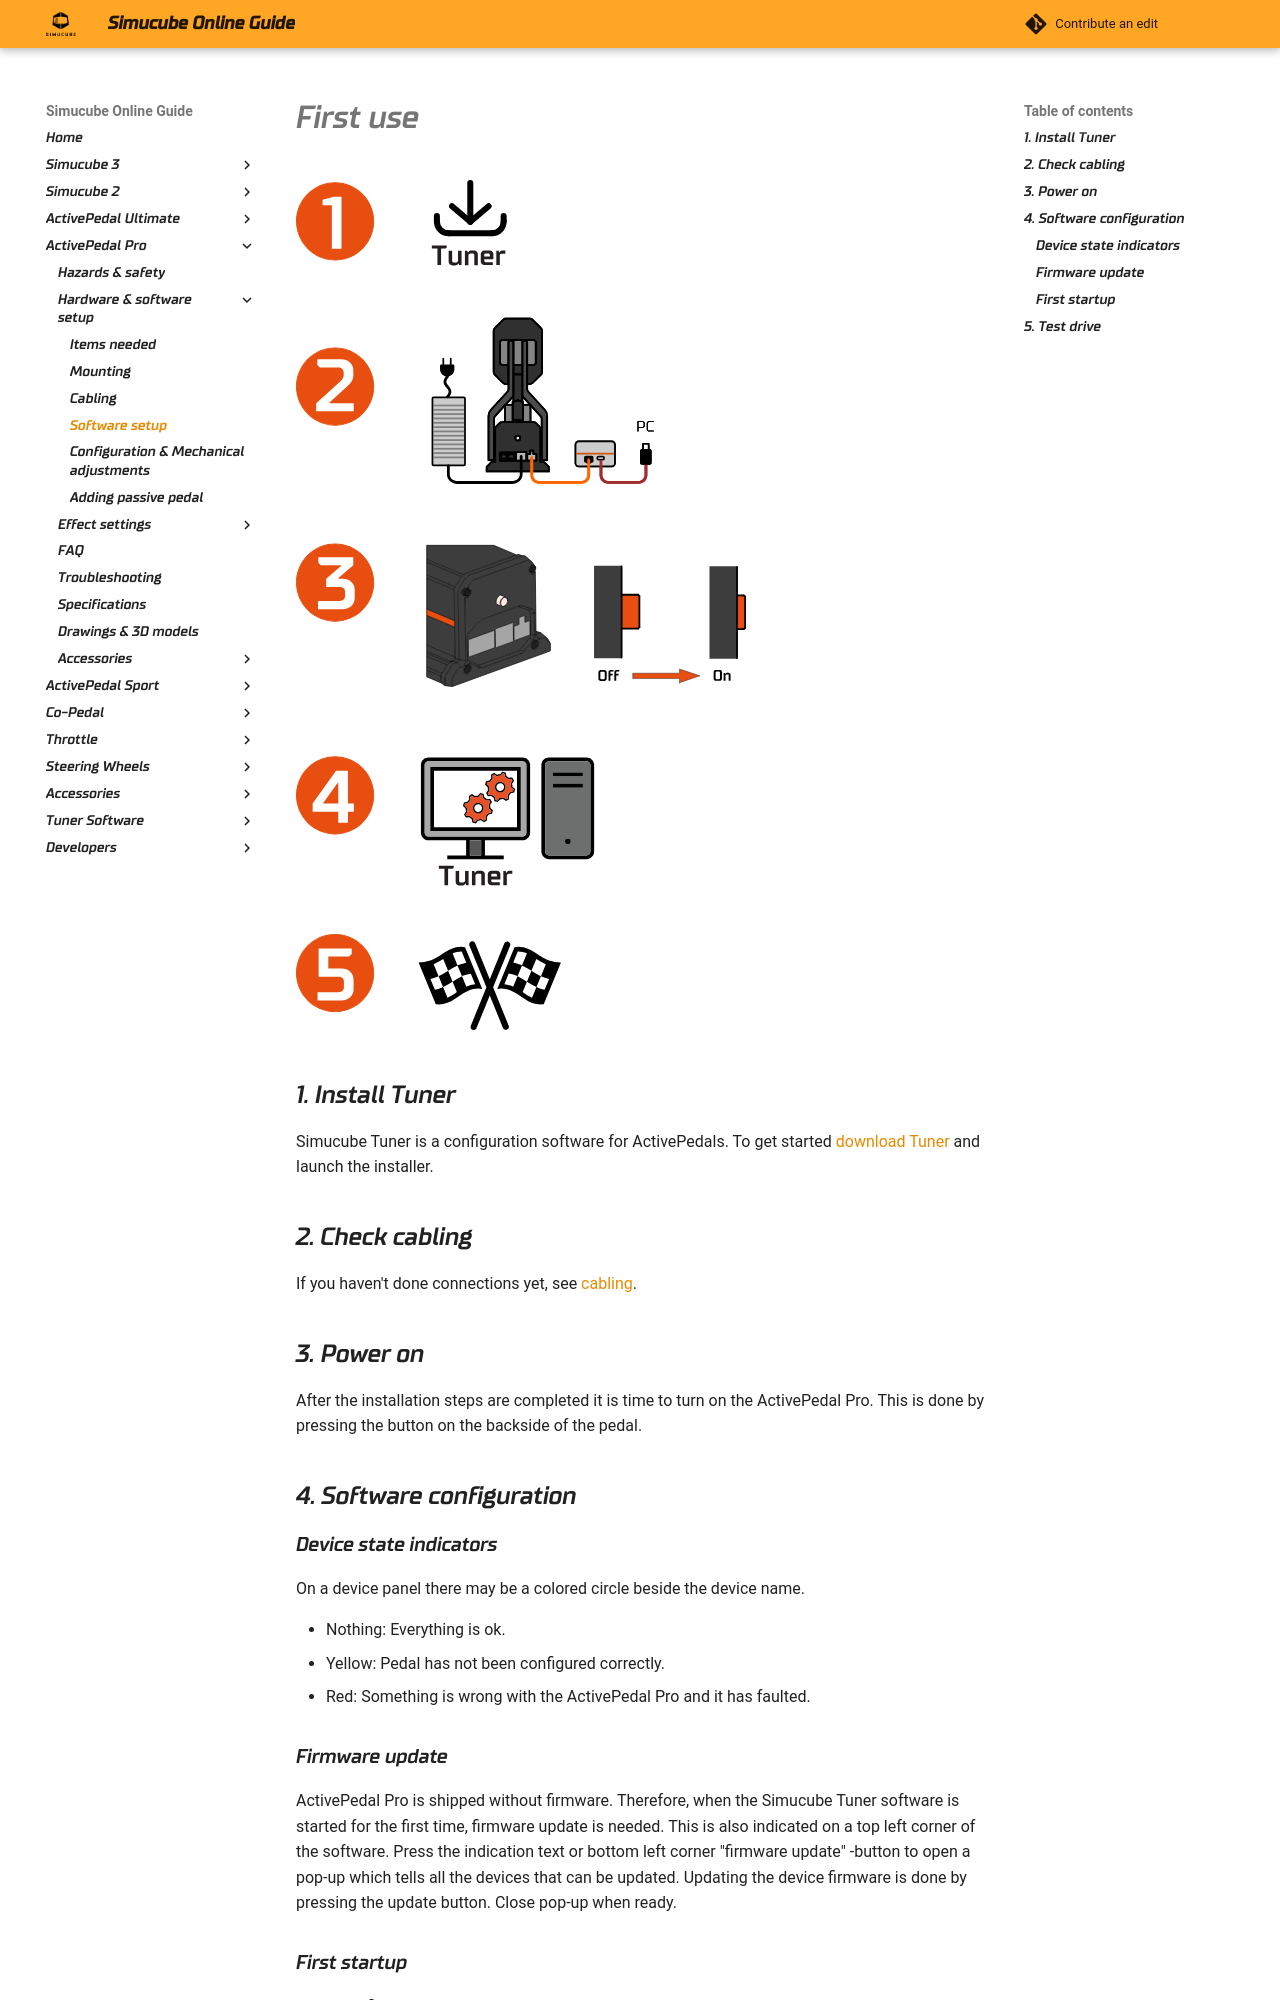

repository: Simucube/simucube-docs.github.io · page: ActivePedalPro/Software/First use.html · generator: mkdocs

# First use

![](../assets/first_use_light.svg#gh-light-mode-only){ width="450" }
![](../assets/first_use_dark.svg#gh-dark-mode-only){ width="450" }

## 1. Install Tuner

Simucube Tuner is a configuration software for ActivePedals. To get started [download Tuner](../../TunerSoftware/index.md) and launch the installer.

## 2. Check cabling

If you haven't done connections yet, see [cabling](../Cabling.md).

## 3. Power on

After the installation steps are completed it is time to turn on the ActivePedal Pro. This is done by pressing the button on the backside of the pedal.

## 4. Software configuration

### Device state indicators

On a device panel there may be a colored circle beside the device name. 

- Nothing: Everything is ok.
- Yellow: Pedal has not been configured correctly.
- Red: Something is wrong with the ActivePedal Pro and it has faulted.

### Firmware update

ActivePedal Pro is shipped without firmware. Therefore, when the Simucube Tuner software is started for the first time, firmware update is needed. This is also indicated on a top left corner of the software. Press the indication text or bottom left corner "firmware update" -button to open a pop-up which tells all the devices that can be updated. Updating the device firmware is done by pressing the update button. Close pop-up when ready.
